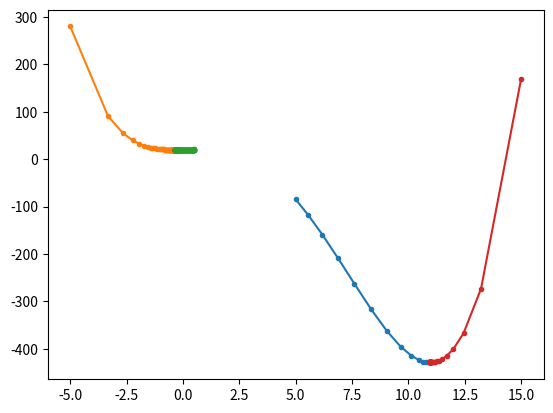

Write Python code to recreate this figure.
import numpy as np
import matplotlib.pyplot as plt

def f(x):
    return 0.1*x**4 - 1.5*x**3 + 0.6*x**2 + 1.0*x + 20.0

def df_dx(x):
    return 0.4*x**3 - 4.5*x**2 + 1.2*x + 1.0

def gradientDescent(x, eps=1e-5, lr=0.01, max_epoch=1000):
    min_x = x
    min_y = f(min_x)

    x_log = [x]

    for _ in range(max_epoch):
        grad = df_dx(x)
        new_x = x - lr * grad
        y = f(new_x)

        x_log.append(new_x)

        if min_y > y:
            min_x = new_x
            min_y = y

        if (np.abs(x - new_x) < eps):
            break

        x = new_x

    return min_x, min_y, x_log

if __name__ == '__main__':
    min_x1, min_y1, x_log1 = gradientDescent(5)
    min_x2, min_y2, x_log2 = gradientDescent(-5)
    min_x3, min_y3, x_log3 = gradientDescent(0.5)
    min_x4, min_y4, x_log4 = gradientDescent(15, lr=0.005)

    y_log1 = f(np.array(x_log1))
    y_log2 = f(np.array(x_log2))
    y_log3 = f(np.array(x_log3))
    y_log4 = f(np.array(x_log4))

    plt.plot(x_log1, y_log1, '.-')
    plt.plot(x_log2, y_log2, '.-')
    plt.plot(x_log3, y_log3, '.-')
    plt.plot(x_log4, y_log4, '.-')
    plt.show()